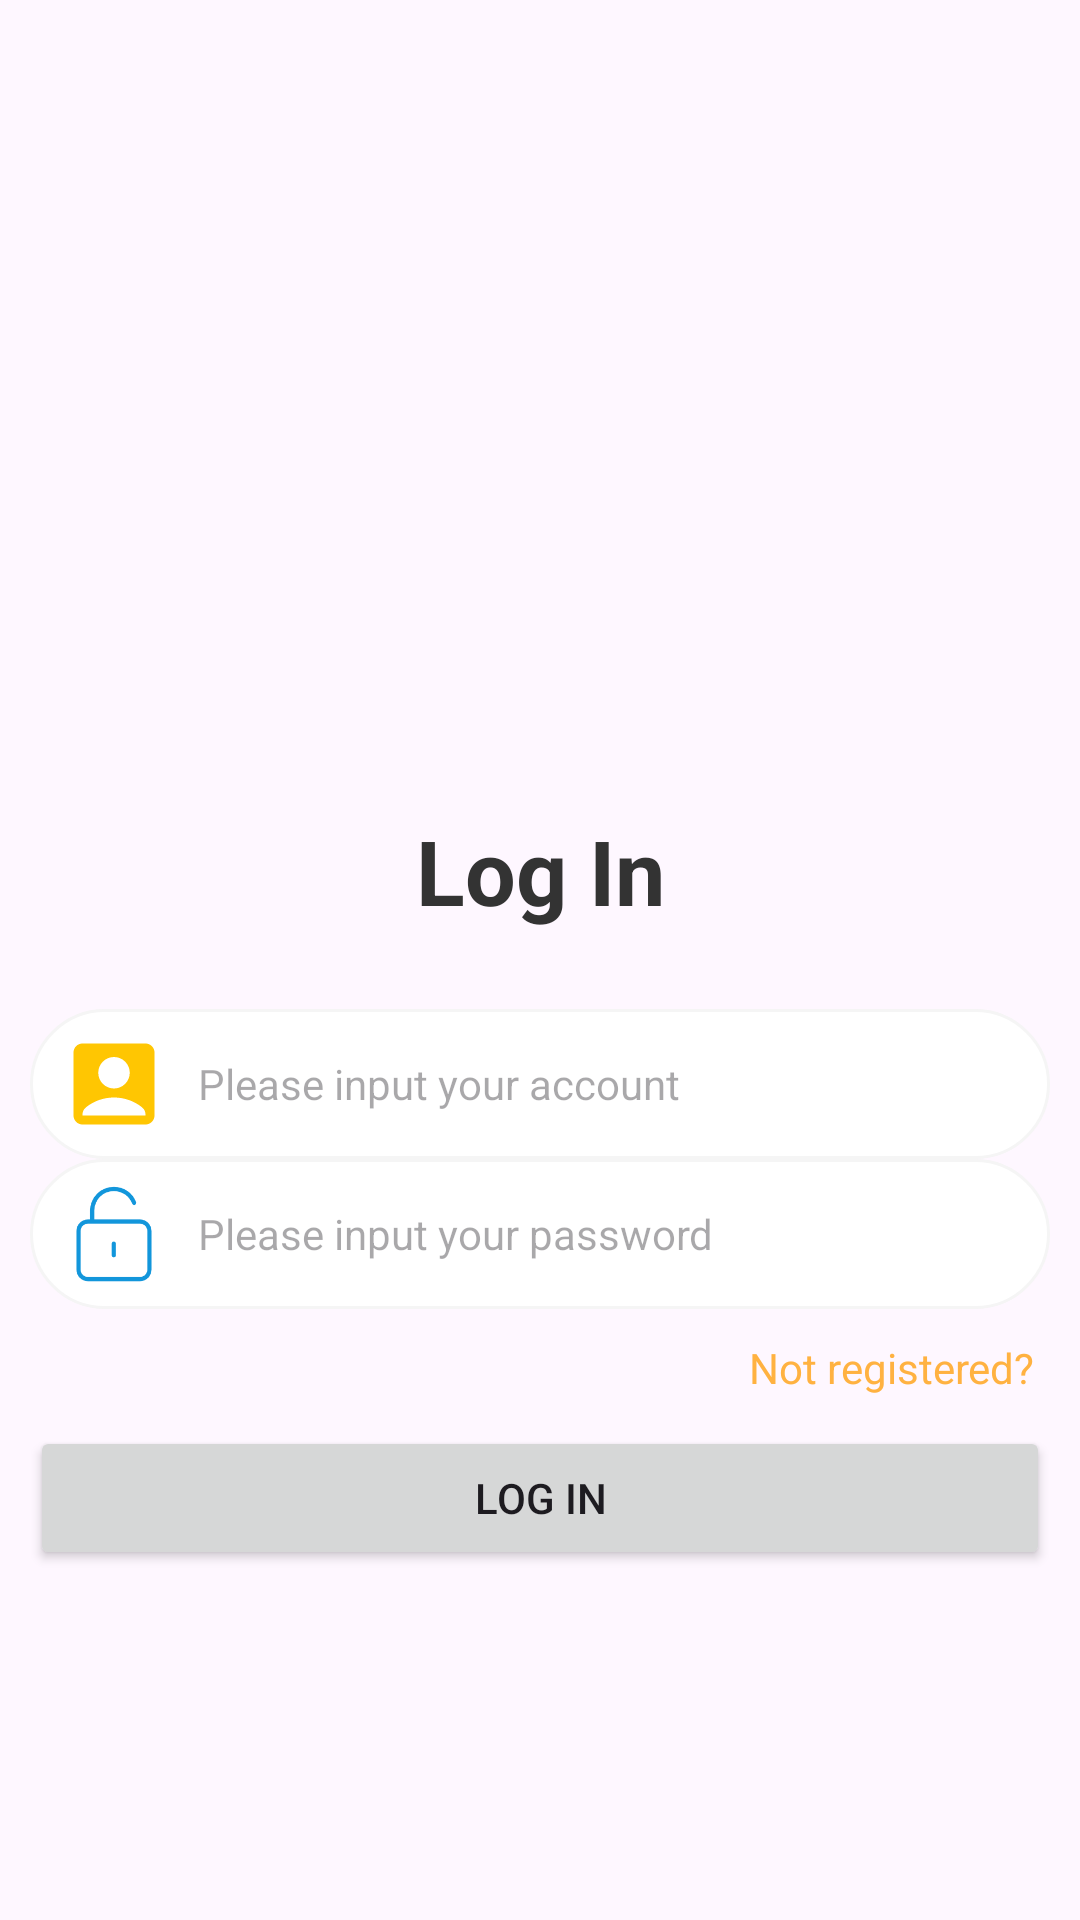

The Android layout XML behind this screen, and the referenced resources:
<!-- AndroidManifest.xml: application theme Theme.CookCompass -->
<!-- res/layout/activity_login.xml -->
<?xml version="1.0" encoding="utf-8"?>
<androidx.appcompat.widget.LinearLayoutCompat
    xmlns:android="http://schemas.android.com/apk/res/android"
    xmlns:app="http://schemas.android.com/apk/res-auto"
    xmlns:tools="http://schemas.android.com/tools"
    android:id="@+id/main"
    android:layout_width="match_parent"
    android:layout_height="match_parent"
    android:orientation="vertical"
    tools:context=".LoginActivity">

    <ImageView
        android:layout_width="match_parent"
        android:layout_height="250dp"
        android:scaleType="centerCrop"
        android:src="@mipmap/login_photo"/>

    <TextView
        android:layout_width="match_parent"
        android:layout_height="wrap_content"
        android:gravity="center"
        android:textSize="30sp"
        android:textStyle="bold"
        android:layout_marginTop="20dp"
        android:textColor="#333"
        android:text="Log In"/>

    <androidx.appcompat.widget.LinearLayoutCompat
        android:layout_width="match_parent"
        android:layout_marginTop="26dp"
        android:layout_marginLeft="10dp"
        android:layout_marginRight="10dp"
        android:orientation="vertical"
        android:layout_height="wrap_content">

        <androidx.appcompat.widget.LinearLayoutCompat
            android:layout_width="match_parent"
            android:layout_height="50dp"
            android:background="@drawable/login_bg">

            <ImageView
                android:layout_width="wrap_content"
                android:layout_height="wrap_content"
                android:layout_marginLeft="10dp"
                android:layout_gravity="center_vertical"
                android:src="@drawable/baseline_account_box_24" />

            <EditText
                android:id="@+id/account"
                android:layout_width="match_parent"
                android:layout_height="match_parent"
                android:layout_marginLeft="10dp"
                android:layout_marginRight="10dp"
                android:background="@null"
                android:hint="Please input your account"
                android:textSize="14sp"/>

        </androidx.appcompat.widget.LinearLayoutCompat>

        <androidx.appcompat.widget.LinearLayoutCompat
            android:layout_width="match_parent"
            android:layout_height="50dp"
            android:background="@drawable/login_bg">
            
            <ImageView
                android:layout_width="36dp"
                android:layout_height="36dp"
                android:layout_marginLeft="10dp"
                android:layout_gravity="center_vertical"
                android:src="@drawable/lock_image"/>

            <EditText
                android:id="@+id/password"
                android:layout_width="match_parent"
                android:layout_height="match_parent"
                android:layout_marginLeft="10dp"
                android:layout_marginRight="10dp"
                android:background="@null"
                android:inputType="textPassword"
                android:hint="Please input your password"
                android:textSize="14sp"
                />

        </androidx.appcompat.widget.LinearLayoutCompat>

        <TextView
            android:layout_width="wrap_content"
            android:layout_height="wrap_content"
            android:layout_marginTop="10dp"
            android:layout_gravity="right"
            android:text="Not registered?"
            android:textColor="@color/my_light_primary"
            android:layout_marginRight="5dp"/>

        <Button
            android:id="@+id/loginButton"
            android:layout_width="match_parent"
            android:layout_marginTop="10dp"
            android:text="Log In"
            android:layout_height="match_parent"/>

</androidx.appcompat.widget.LinearLayoutCompat>
</androidx.appcompat.widget.LinearLayoutCompat>
<!-- resources referenced by this layout -->
<resources>
  <color name="my_light_primary">#FFB241</color>
  <!-- drawable baseline_account_box_24 (drawable) -->
  <vector xmlns:android="http://schemas.android.com/apk/res/android" android:height="36dp" android:tint="#FFC602" android:viewportHeight="24" android:viewportWidth="24" android:width="36dp">
        
      <path android:fillColor="@android:color/white" android:pathData="M19,3H5C3.9,3 3,3.9 3,5v14c0,1.1 0.9,2 2,2h14c1.1,0 2,-0.9 2,-2V5C21,3.9 20.1,3 19,3zM12,6c1.93,0 3.5,1.57 3.5,3.5c0,1.93 -1.57,3.5 -3.5,3.5s-3.5,-1.57 -3.5,-3.5C8.5,7.57 10.07,6 12,6zM19,19H5v-0.23c0,-0.62 0.28,-1.2 0.76,-1.58C7.47,15.82 9.64,15 12,15s4.53,0.82 6.24,2.19c0.48,0.38 0.76,0.97 0.76,1.58V19z"/>
      
  </vector>
  <!-- drawable lock_image: png bitmap (drawable, 4921 bytes) -->
  <!-- drawable login_bg (drawable) -->
  <?xml version="1.0" encoding="utf-8"?>
  <shape xmlns:android="http://schemas.android.com/apk/res/android">
      <solid android:color="@color/white"/>
      <corners android:radius="25dp"/>
      <stroke android:width="1dp" android:color="#f5f5f5"/>
  </shape>
  <style name="Theme.CookCompass" parent="Base.Theme.CookCompass" />
  <color name="white">#FFFFFFFF</color>
  <style name="Base.Theme.CookCompass" parent="Theme.Material3.Light.NoActionBar">
          
           <item name="colorPrimary">@color/my_light_primary</item>
      </style>
</resources>
